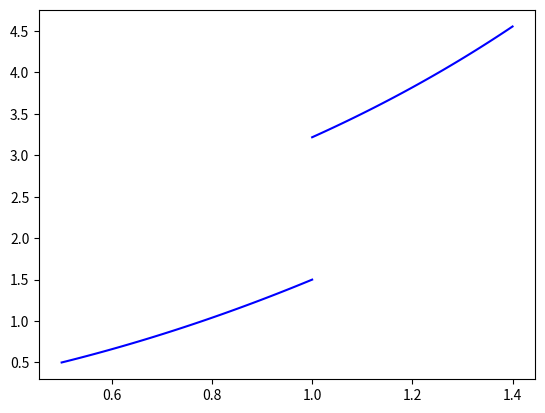

This figure's Python source:
#!/bin/bash/python3
import matplotlib.pyplot as plt 
import numpy as np


fig, ax = plt.subplots() 
x = np.linspace(0.5,1)
y = 0.5*x+x**2
ax.plot(x, y, color="blue")
x = np.linspace(1, 1.4)
y = 0.5+np.exp(x)
ax.plot(x, y, color="blue")

plt.show()


